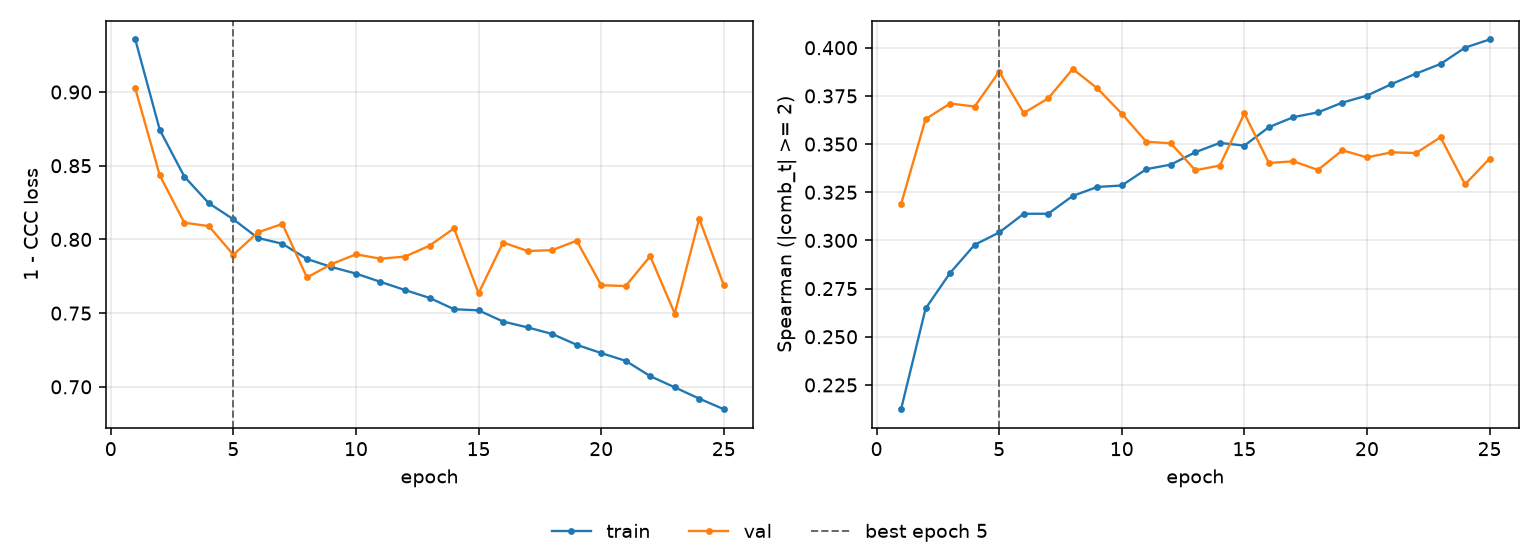

Values plotted in this chart, from the file beside it:
epoch, tr_loss, vl_loss, tr_sp, vl_sp, is_best
1, 0.9356, 0.9024, 0.2124, 0.3188, False
2, 0.8743, 0.8434, 0.2647, 0.363, False
3, 0.8426, 0.8113, 0.2831, 0.371, False
4, 0.8245, 0.809, 0.2977, 0.3695, False
5, 0.8137, 0.7896, 0.3041, 0.3876, True
6, 0.801, 0.8048, 0.3138, 0.3661, False
7, 0.7971, 0.8105, 0.3139, 0.3737, False
8, 0.7867, 0.7742, 0.3231, 0.389, False
9, 0.7813, 0.7832, 0.3277, 0.379, False
10, 0.7768, 0.7899, 0.3285, 0.3658, False
11, 0.7712, 0.7869, 0.337, 0.3512, False
12, 0.7657, 0.7884, 0.3394, 0.3504, False
13, 0.7603, 0.7958, 0.3458, 0.3364, False
14, 0.7527, 0.8075, 0.3506, 0.3389, False
15, 0.7519, 0.7635, 0.3492, 0.3659, False
16, 0.7443, 0.7979, 0.3588, 0.3402, False
17, 0.7403, 0.7922, 0.364, 0.341, False
18, 0.7359, 0.7927, 0.3664, 0.3366, False
19, 0.7285, 0.7991, 0.3715, 0.3468, False
20, 0.7229, 0.7689, 0.3752, 0.3431, False
21, 0.7176, 0.7684, 0.3811, 0.3457, False
22, 0.7073, 0.7886, 0.3866, 0.3454, False
23, 0.6997, 0.7497, 0.3916, 0.3536, False
24, 0.692, 0.8141, 0.4001, 0.3291, False
25, 0.6848, 0.7689, 0.4043, 0.3425, False
